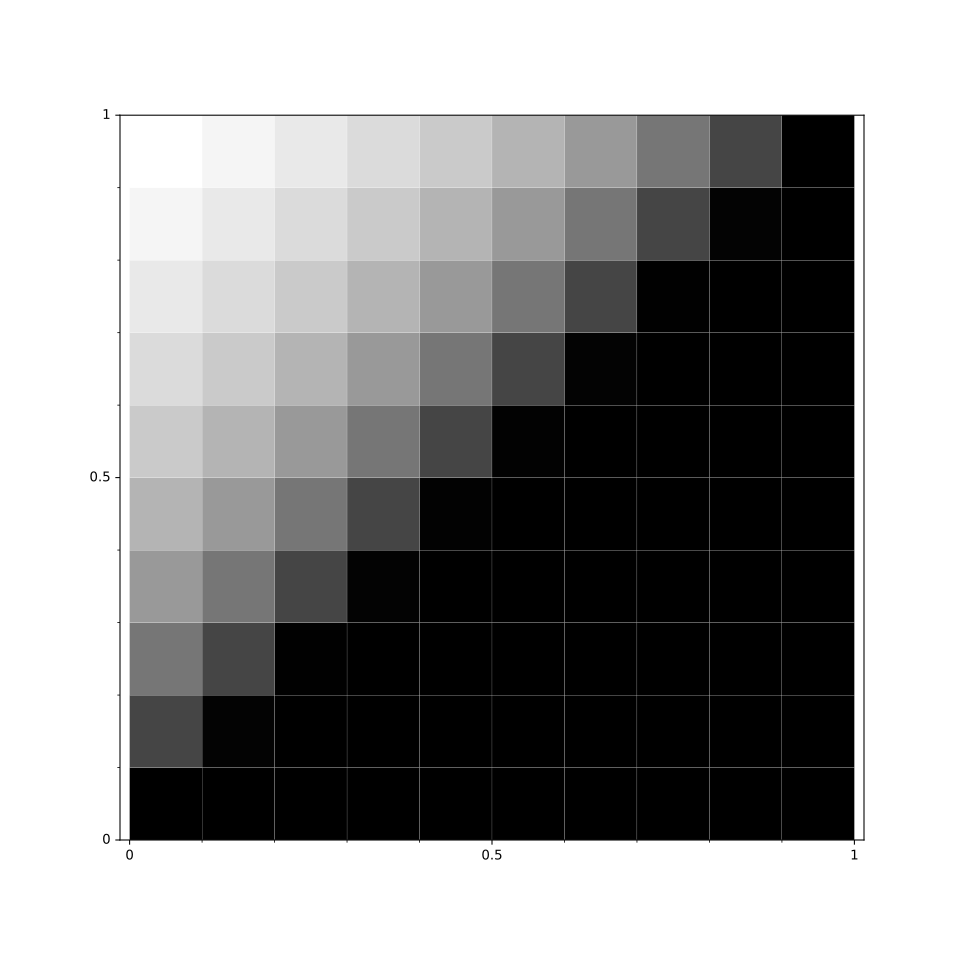

Values plotted in this chart, from the file beside it:
	0.0	0.11	0.22	0.33	0.44	0.56	0.67	0.78	0.89	1.0
0.0	1.0863707993632034e-06	0.0	0.0	0.0	0.0	0.0	0.0	0.0	0.0	0.0
0.11	0.2725	0.01454	0.0	0.0	0.0	0.0	0.0	0.0	0.0	0.0
0.22	0.4618	0.2724	0.005815	0.0	0.0	0.0	0.0	0.0	0.0	0.0
0.33	0.6003	0.4614	0.2724	0.01308	0.0	0.0	0.0	0.0	0.0	0.0
0.44	0.706	0.6001	0.4616	0.2723	0.01018	0.0	0.0	0.0	0.0	0.0
0.56	0.7893	0.7059	0.6002	0.4615	0.2724	0.01018	0.0	0.0	0.0	0.0
0.67	0.8571	0.7892	0.706	0.6001	0.4615	0.2723	0.01308	0.0	0.0	0.0
0.78	0.9129	0.8571	0.7893	0.706	0.6002	0.4616	0.2724	0.005815	0.0	0.0
0.89	0.96	0.9129	0.8571	0.7892	0.7059	0.6001	0.4614	0.2724	0.01454	0.0
1.0	1.0	0.96	0.9129	0.8571	0.7893	0.706	0.6003	0.4618	0.2725	1.0863707994017062e-06
